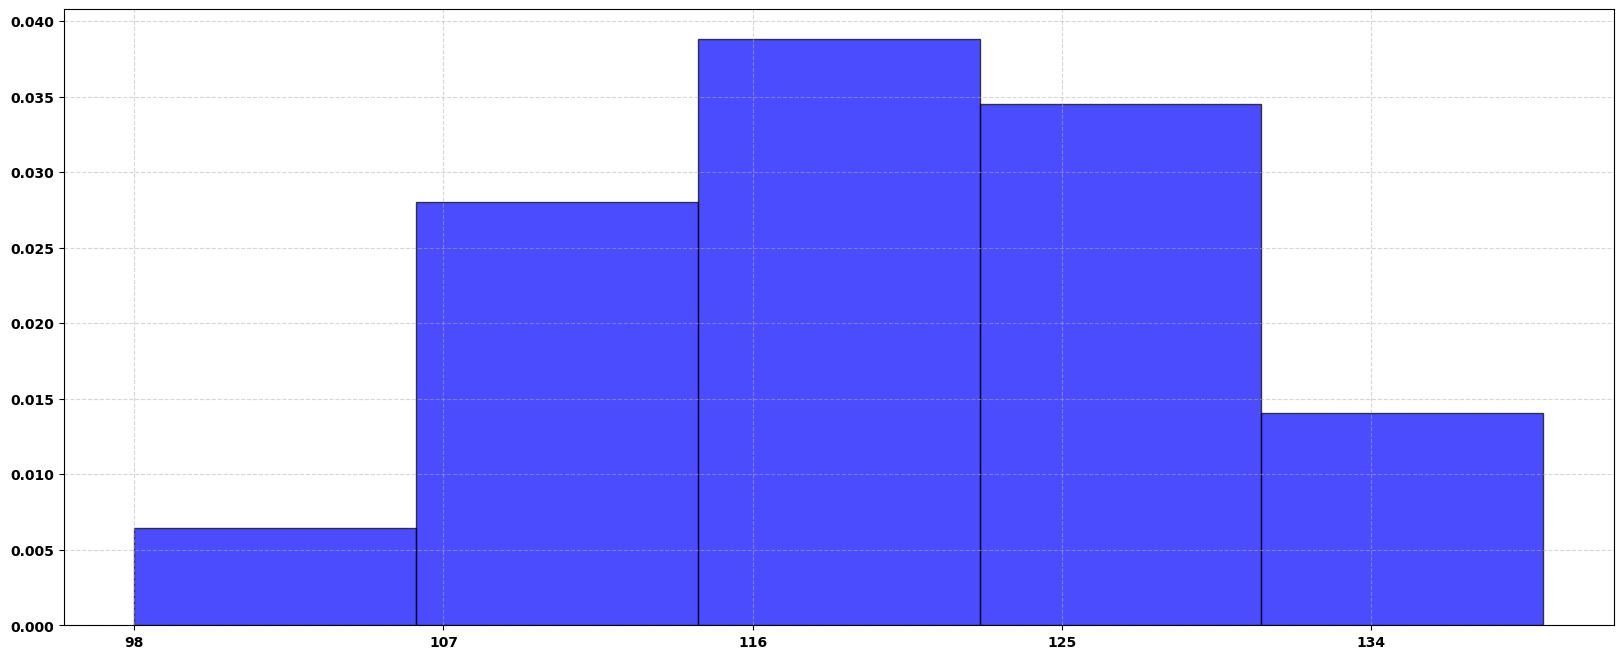

Recreate this plot in Python.
# 数据分组
# 只有未经历过处理的原始数据才能画直方图
# 1. 100以内数据分5-12组，2.组数 = 极数/组距
from matplotlib import pyplot as plt
plt.rcParams['axes.unicode_minus'] = False  # 解决负号 '-' 显示为方块的问题
font = {'family': 'SimHei', 'size': 20, 'weight': 'bold'}
plt.rc('font', family="SimHei", weight="bold")  # 设置全局字体为SimHei

a = [131, 98, 125, 131, 124, 139, 135, 128, 138, 134, 135, 136, 126, 127, 105, 134, 125, 116, 123, 119, 133, 112, 114, 122, 109, 120, 129, 126, 110, 109, 121, 122, 120, 103, 118, 112, 126, 129, 127, 105, 99, 131, 134, 124, 119, 106, 117, 127, 121, 130, 125, 126, 111, 113, 119, 120, 123, 119, 114, 122, 109, 123, 116, 111, 117, 114, 124, 119, 113, 128, 125, 120, 114, 122, 109, 123, 116, 126, 111, 113, 119, 113, 122, 120, 113, 126, 111, 110, 116, 117, 139, 112, 125, 121, 122, 113, 127, 121, 130, 119, 113, 128, 125, 120, 120, 113, 122, 109, 123, 116, 126, 116, 117]

# 计算组数
d = 9  # 组数
num_bins = (max(a) - min(a)) // d + 1# 组数 = 极数/组距
print(num_bins)
print(max(a) - min(a))
print(max(a))
plt.figure(figsize=(20, 8), dpi=80) # 设置画布大小和分辨率

# 设置x轴的刻度
plt.xticks(range(min(a), max(a) + d, d)) # range(min(a), max(a) + d, d) 生成一个从min(a)到max(a) + d的序列，步长为d

# 绘制网格
plt.grid(linestyle='--', alpha=0.5) # linestyle='--' 设置线型为虚线，alpha=0.5 设置透明度为0.5

# 绘制直方图
plt.hist(a, num_bins, density=1, facecolor="blue", edgecolor="black", alpha=0.7)
plt.show()